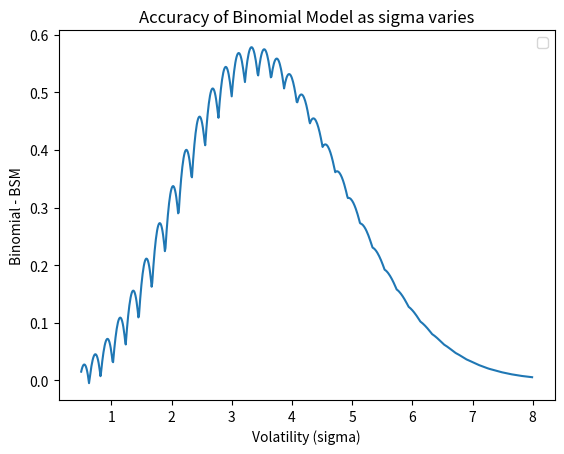

The script that saved this image:
import numpy as np
import matplotlib.pyplot as plt
from scipy.stats import norm

def black_scholes_call(S,E,r,sigma,t,T):

    d1 = (np.log(S/E)+ (r+0.5*sigma**2)*(T-t))/(sigma*np.sqrt(T-t))
    d2 = (np.log(S/E)+ (r-0.5*sigma**2)*(T-t))/(sigma*np.sqrt(T-t))

    return S*norm.cdf(d1) - E*(np.exp(-r*(T-t)))*norm.cdf(d2)

def binomial_tree_european_fast(Strike,S_0,u,d,p,r,delta_t,N):

    discount = np.exp(-r*delta_t)

    #Directly obtaining final asset prices
    asset_prices = S_0*u**(np.arange(N,-1,-1))*d**(np.arange(0,N+1))

    #Valuing option at each final price
    option_prices = np.maximum( asset_prices - Strike , np.zeros(N+1))

    #Getting Present Values of option prices by walking backwards through tree and discounting
    for i in range(N,0,-1):
        option_prices = discount*(p*(option_prices[1:i+1]) + (1-p)*(option_prices[0:i]))


    return option_prices[0]


S_0 = 105

N = 300
p = 1/2
Strike = 110
r = 0.1
delta_t = 1/N

accuracy = []
sigma = [x/100 for x in range(50,800)]

for value in sigma:
    u = np.exp(r*delta_t)*(1 + np.sqrt(np.exp((value**2)*delta_t)-1))
    d = np.exp(r*delta_t)*(1 - np.sqrt(np.exp((value**2)*delta_t)-1))

    binomial_value= (binomial_tree_european_fast(Strike,S_0,u,d,p,r,delta_t,N))
    black_scholes_value = (black_scholes_call(S_0,Strike,r,value,0,1))

    accuracy.append(binomial_value - black_scholes_value)

plt.title("Accuracy of Binomial Model as sigma varies")
plt.plot(sigma, accuracy)
plt.xlabel("Volatility (sigma)")
plt.ylabel("Binomial - BSM")
plt.legend()
plt.show()